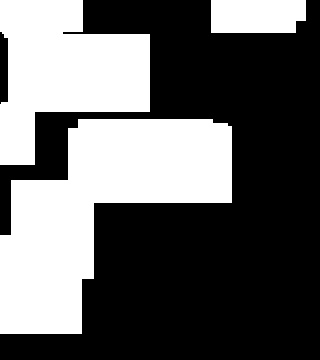

The data file committed next to this chart (first rows):
1.000000000000000000e+01, 1.000000000000000000e+01, 1.000000000000000000e+01, 1.000000000000000000e+01, 1.000000000000000000e+01, 0.000000000000000000e+00, 0.000000000000000000e+00, 0.000000000000000000e+00, 0.000000000000000000e+00, 0.000000000000000000e+00, 0.000000000000000000e+00, 0.000000000000000000e+00, 0.000000000000000000e+00, 1.000000000000000000e+01, 4.000000000000000000e+00, 4.000000000000000000e+00, 4.000000000000000000e+00, 4.000000000000000000e+00, 4.000000000000000000e+00, 0.000000000000000000e+00
1.000000000000000000e+01, 1.000000000000000000e+01, 1.000000000000000000e+01, 1.000000000000000000e+01, 1.000000000000000000e+01, 0.000000000000000000e+00, 0.000000000000000000e+00, 0.000000000000000000e+00, 0.000000000000000000e+00, 0.000000000000000000e+00, 0.000000000000000000e+00, 0.000000000000000000e+00, 0.000000000000000000e+00, 1.000000000000000000e+01, 1.000000000000000000e+01, 1.000000000000000000e+01, 1.000000000000000000e+01, 1.000000000000000000e+01, 0.000000000000000000e+00, 0.000000000000000000e+00
3.200000000000000000e+01, 3.200000000000000000e+01, 3.200000000000000000e+01, 3.200000000000000000e+01, 3.200000000000000000e+01, 3.200000000000000000e+01, 3.200000000000000000e+01, 3.200000000000000000e+01, 3.200000000000000000e+01, 0.000000000000000000e+00, 0.000000000000000000e+00, 0.000000000000000000e+00, 0.000000000000000000e+00, 0.000000000000000000e+00, 0.000000000000000000e+00, 0.000000000000000000e+00, 0.000000000000000000e+00, 0.000000000000000000e+00, 0.000000000000000000e+00, 0.000000000000000000e+00
3.200000000000000000e+01, 3.200000000000000000e+01, 3.200000000000000000e+01, 3.200000000000000000e+01, 3.200000000000000000e+01, 3.200000000000000000e+01, 3.200000000000000000e+01, 3.200000000000000000e+01, 3.200000000000000000e+01, 0.000000000000000000e+00, 0.000000000000000000e+00, 0.000000000000000000e+00, 0.000000000000000000e+00, 0.000000000000000000e+00, 0.000000000000000000e+00, 0.000000000000000000e+00, 0.000000000000000000e+00, 0.000000000000000000e+00, 0.000000000000000000e+00, 0.000000000000000000e+00
3.200000000000000000e+01, 3.200000000000000000e+01, 3.200000000000000000e+01, 3.200000000000000000e+01, 3.200000000000000000e+01, 3.200000000000000000e+01, 3.200000000000000000e+01, 3.200000000000000000e+01, 3.200000000000000000e+01, 0.000000000000000000e+00, 0.000000000000000000e+00, 0.000000000000000000e+00, 0.000000000000000000e+00, 0.000000000000000000e+00, 0.000000000000000000e+00, 0.000000000000000000e+00, 0.000000000000000000e+00, 0.000000000000000000e+00, 0.000000000000000000e+00, 0.000000000000000000e+00
3.200000000000000000e+01, 3.200000000000000000e+01, 3.200000000000000000e+01, 3.200000000000000000e+01, 3.200000000000000000e+01, 3.200000000000000000e+01, 3.200000000000000000e+01, 3.200000000000000000e+01, 3.200000000000000000e+01, 0.000000000000000000e+00, 0.000000000000000000e+00, 0.000000000000000000e+00, 0.000000000000000000e+00, 0.000000000000000000e+00, 0.000000000000000000e+00, 0.000000000000000000e+00, 0.000000000000000000e+00, 0.000000000000000000e+00, 0.000000000000000000e+00, 0.000000000000000000e+00
3.200000000000000000e+01, 3.200000000000000000e+01, 3.200000000000000000e+01, 3.200000000000000000e+01, 3.200000000000000000e+01, 3.200000000000000000e+01, 3.200000000000000000e+01, 3.200000000000000000e+01, 3.200000000000000000e+01, 0.000000000000000000e+00, 0.000000000000000000e+00, 0.000000000000000000e+00, 0.000000000000000000e+00, 0.000000000000000000e+00, 0.000000000000000000e+00, 0.000000000000000000e+00, 0.000000000000000000e+00, 0.000000000000000000e+00, 0.000000000000000000e+00, 0.000000000000000000e+00
3.000000000000000000e+00, 3.000000000000000000e+00, 0.000000000000000000e+00, 0.000000000000000000e+00, 4.000000000000000000e+01, 4.000000000000000000e+01, 4.000000000000000000e+01, 4.000000000000000000e+01, 4.000000000000000000e+01, 4.000000000000000000e+01, 4.000000000000000000e+01, 4.000000000000000000e+01, 4.000000000000000000e+01, 3.200000000000000000e+01, 0.000000000000000000e+00, 0.000000000000000000e+00, 0.000000000000000000e+00, 0.000000000000000000e+00, 0.000000000000000000e+00, 0.000000000000000000e+00
3.000000000000000000e+00, 3.000000000000000000e+00, 0.000000000000000000e+00, 0.000000000000000000e+00, 4.000000000000000000e+01, 4.000000000000000000e+01, 4.000000000000000000e+01, 4.000000000000000000e+01, 4.000000000000000000e+01, 4.000000000000000000e+01, 4.000000000000000000e+01, 4.000000000000000000e+01, 4.000000000000000000e+01, 3.200000000000000000e+01, 0.000000000000000000e+00, 0.000000000000000000e+00, 0.000000000000000000e+00, 0.000000000000000000e+00, 0.000000000000000000e+00, 0.000000000000000000e+00
3.000000000000000000e+00, 3.000000000000000000e+00, 0.000000000000000000e+00, 0.000000000000000000e+00, 4.000000000000000000e+01, 4.000000000000000000e+01, 4.000000000000000000e+01, 4.000000000000000000e+01, 4.000000000000000000e+01, 4.000000000000000000e+01, 4.000000000000000000e+01, 4.000000000000000000e+01, 4.000000000000000000e+01, 3.200000000000000000e+01, 0.000000000000000000e+00, 0.000000000000000000e+00, 0.000000000000000000e+00, 0.000000000000000000e+00, 0.000000000000000000e+00, 0.000000000000000000e+00
0.000000000000000000e+00, 0.000000000000000000e+00, 0.000000000000000000e+00, 0.000000000000000000e+00, 4.000000000000000000e+01, 4.000000000000000000e+01, 4.000000000000000000e+01, 4.000000000000000000e+01, 4.000000000000000000e+01, 4.000000000000000000e+01, 4.000000000000000000e+01, 4.000000000000000000e+01, 4.000000000000000000e+01, 3.200000000000000000e+01, 0.000000000000000000e+00, 0.000000000000000000e+00, 0.000000000000000000e+00, 0.000000000000000000e+00, 0.000000000000000000e+00, 0.000000000000000000e+00
3.000000000000000000e+01, 3.000000000000000000e+01, 3.000000000000000000e+01, 3.000000000000000000e+01, 4.000000000000000000e+01, 4.000000000000000000e+01, 4.000000000000000000e+01, 4.000000000000000000e+01, 4.000000000000000000e+01, 4.000000000000000000e+01, 4.000000000000000000e+01, 4.000000000000000000e+01, 4.000000000000000000e+01, 3.200000000000000000e+01, 0.000000000000000000e+00, 0.000000000000000000e+00, 0.000000000000000000e+00, 0.000000000000000000e+00, 0.000000000000000000e+00, 0.000000000000000000e+00
3.000000000000000000e+01, 3.000000000000000000e+01, 3.000000000000000000e+01, 3.000000000000000000e+01, 3.000000000000000000e+01, 0.000000000000000000e+00, 0.000000000000000000e+00, 0.000000000000000000e+00, 0.000000000000000000e+00, 0.000000000000000000e+00, 0.000000000000000000e+00, 0.000000000000000000e+00, 0.000000000000000000e+00, 0.000000000000000000e+00, 0.000000000000000000e+00, 0.000000000000000000e+00, 0.000000000000000000e+00, 0.000000000000000000e+00, 0.000000000000000000e+00, 0.000000000000000000e+00
3.000000000000000000e+01, 3.000000000000000000e+01, 3.000000000000000000e+01, 3.000000000000000000e+01, 3.000000000000000000e+01, 0.000000000000000000e+00, 0.000000000000000000e+00, 0.000000000000000000e+00, 0.000000000000000000e+00, 0.000000000000000000e+00, 0.000000000000000000e+00, 0.000000000000000000e+00, 0.000000000000000000e+00, 0.000000000000000000e+00, 0.000000000000000000e+00, 0.000000000000000000e+00, 0.000000000000000000e+00, 0.000000000000000000e+00, 0.000000000000000000e+00, 0.000000000000000000e+00
3.000000000000000000e+01, 3.000000000000000000e+01, 3.000000000000000000e+01, 3.000000000000000000e+01, 3.000000000000000000e+01, 0.000000000000000000e+00, 0.000000000000000000e+00, 0.000000000000000000e+00, 0.000000000000000000e+00, 0.000000000000000000e+00, 0.000000000000000000e+00, 0.000000000000000000e+00, 0.000000000000000000e+00, 0.000000000000000000e+00, 0.000000000000000000e+00, 0.000000000000000000e+00, 0.000000000000000000e+00, 0.000000000000000000e+00, 0.000000000000000000e+00, 0.000000000000000000e+00
3.000000000000000000e+01, 3.000000000000000000e+01, 3.000000000000000000e+01, 3.000000000000000000e+01, 3.000000000000000000e+01, 0.000000000000000000e+00, 0.000000000000000000e+00, 0.000000000000000000e+00, 0.000000000000000000e+00, 0.000000000000000000e+00, 0.000000000000000000e+00, 0.000000000000000000e+00, 0.000000000000000000e+00, 0.000000000000000000e+00, 0.000000000000000000e+00, 0.000000000000000000e+00, 0.000000000000000000e+00, 0.000000000000000000e+00, 0.000000000000000000e+00, 0.000000000000000000e+00
3.000000000000000000e+01, 3.000000000000000000e+01, 3.000000000000000000e+01, 3.000000000000000000e+01, 3.000000000000000000e+01, 0.000000000000000000e+00, 0.000000000000000000e+00, 0.000000000000000000e+00, 0.000000000000000000e+00, 0.000000000000000000e+00, 0.000000000000000000e+00, 0.000000000000000000e+00, 0.000000000000000000e+00, 0.000000000000000000e+00, 0.000000000000000000e+00, 0.000000000000000000e+00, 0.000000000000000000e+00, 0.000000000000000000e+00, 0.000000000000000000e+00, 0.000000000000000000e+00
3.000000000000000000e+01, 3.000000000000000000e+01, 3.000000000000000000e+01, 3.000000000000000000e+01, 3.000000000000000000e+01, 0.000000000000000000e+00, 0.000000000000000000e+00, 0.000000000000000000e+00, 0.000000000000000000e+00, 0.000000000000000000e+00, 0.000000000000000000e+00, 0.000000000000000000e+00, 0.000000000000000000e+00, 0.000000000000000000e+00, 0.000000000000000000e+00, 0.000000000000000000e+00, 0.000000000000000000e+00, 0.000000000000000000e+00, 0.000000000000000000e+00, 0.000000000000000000e+00
3.000000000000000000e+01, 3.000000000000000000e+01, 3.000000000000000000e+01, 3.000000000000000000e+01, 3.000000000000000000e+01, 0.000000000000000000e+00, 0.000000000000000000e+00, 0.000000000000000000e+00, 0.000000000000000000e+00, 0.000000000000000000e+00, 0.000000000000000000e+00, 0.000000000000000000e+00, 0.000000000000000000e+00, 0.000000000000000000e+00, 0.000000000000000000e+00, 0.000000000000000000e+00, 0.000000000000000000e+00, 0.000000000000000000e+00, 0.000000000000000000e+00, 0.000000000000000000e+00
3.000000000000000000e+01, 3.000000000000000000e+01, 3.000000000000000000e+01, 3.000000000000000000e+01, 3.000000000000000000e+01, 0.000000000000000000e+00, 0.000000000000000000e+00, 0.000000000000000000e+00, 0.000000000000000000e+00, 0.000000000000000000e+00, 0.000000000000000000e+00, 0.000000000000000000e+00, 0.000000000000000000e+00, 0.000000000000000000e+00, 0.000000000000000000e+00, 0.000000000000000000e+00, 0.000000000000000000e+00, 0.000000000000000000e+00, 0.000000000000000000e+00, 0.000000000000000000e+00
0.000000000000000000e+00, 0.000000000000000000e+00, 0.000000000000000000e+00, 0.000000000000000000e+00, 0.000000000000000000e+00, 0.000000000000000000e+00, 0.000000000000000000e+00, 0.000000000000000000e+00, 0.000000000000000000e+00, 0.000000000000000000e+00, 0.000000000000000000e+00, 0.000000000000000000e+00, 0.000000000000000000e+00, 0.000000000000000000e+00, 0.000000000000000000e+00, 0.000000000000000000e+00, 0.000000000000000000e+00, 0.000000000000000000e+00, 0.000000000000000000e+00, 0.000000000000000000e+00
0.000000000000000000e+00, 0.000000000000000000e+00, 0.000000000000000000e+00, 0.000000000000000000e+00, 0.000000000000000000e+00, 0.000000000000000000e+00, 0.000000000000000000e+00, 0.000000000000000000e+00, 0.000000000000000000e+00, 0.000000000000000000e+00, 0.000000000000000000e+00, 0.000000000000000000e+00, 0.000000000000000000e+00, 0.000000000000000000e+00, 0.000000000000000000e+00, 0.000000000000000000e+00, 0.000000000000000000e+00, 0.000000000000000000e+00, 0.000000000000000000e+00, 0.000000000000000000e+00
